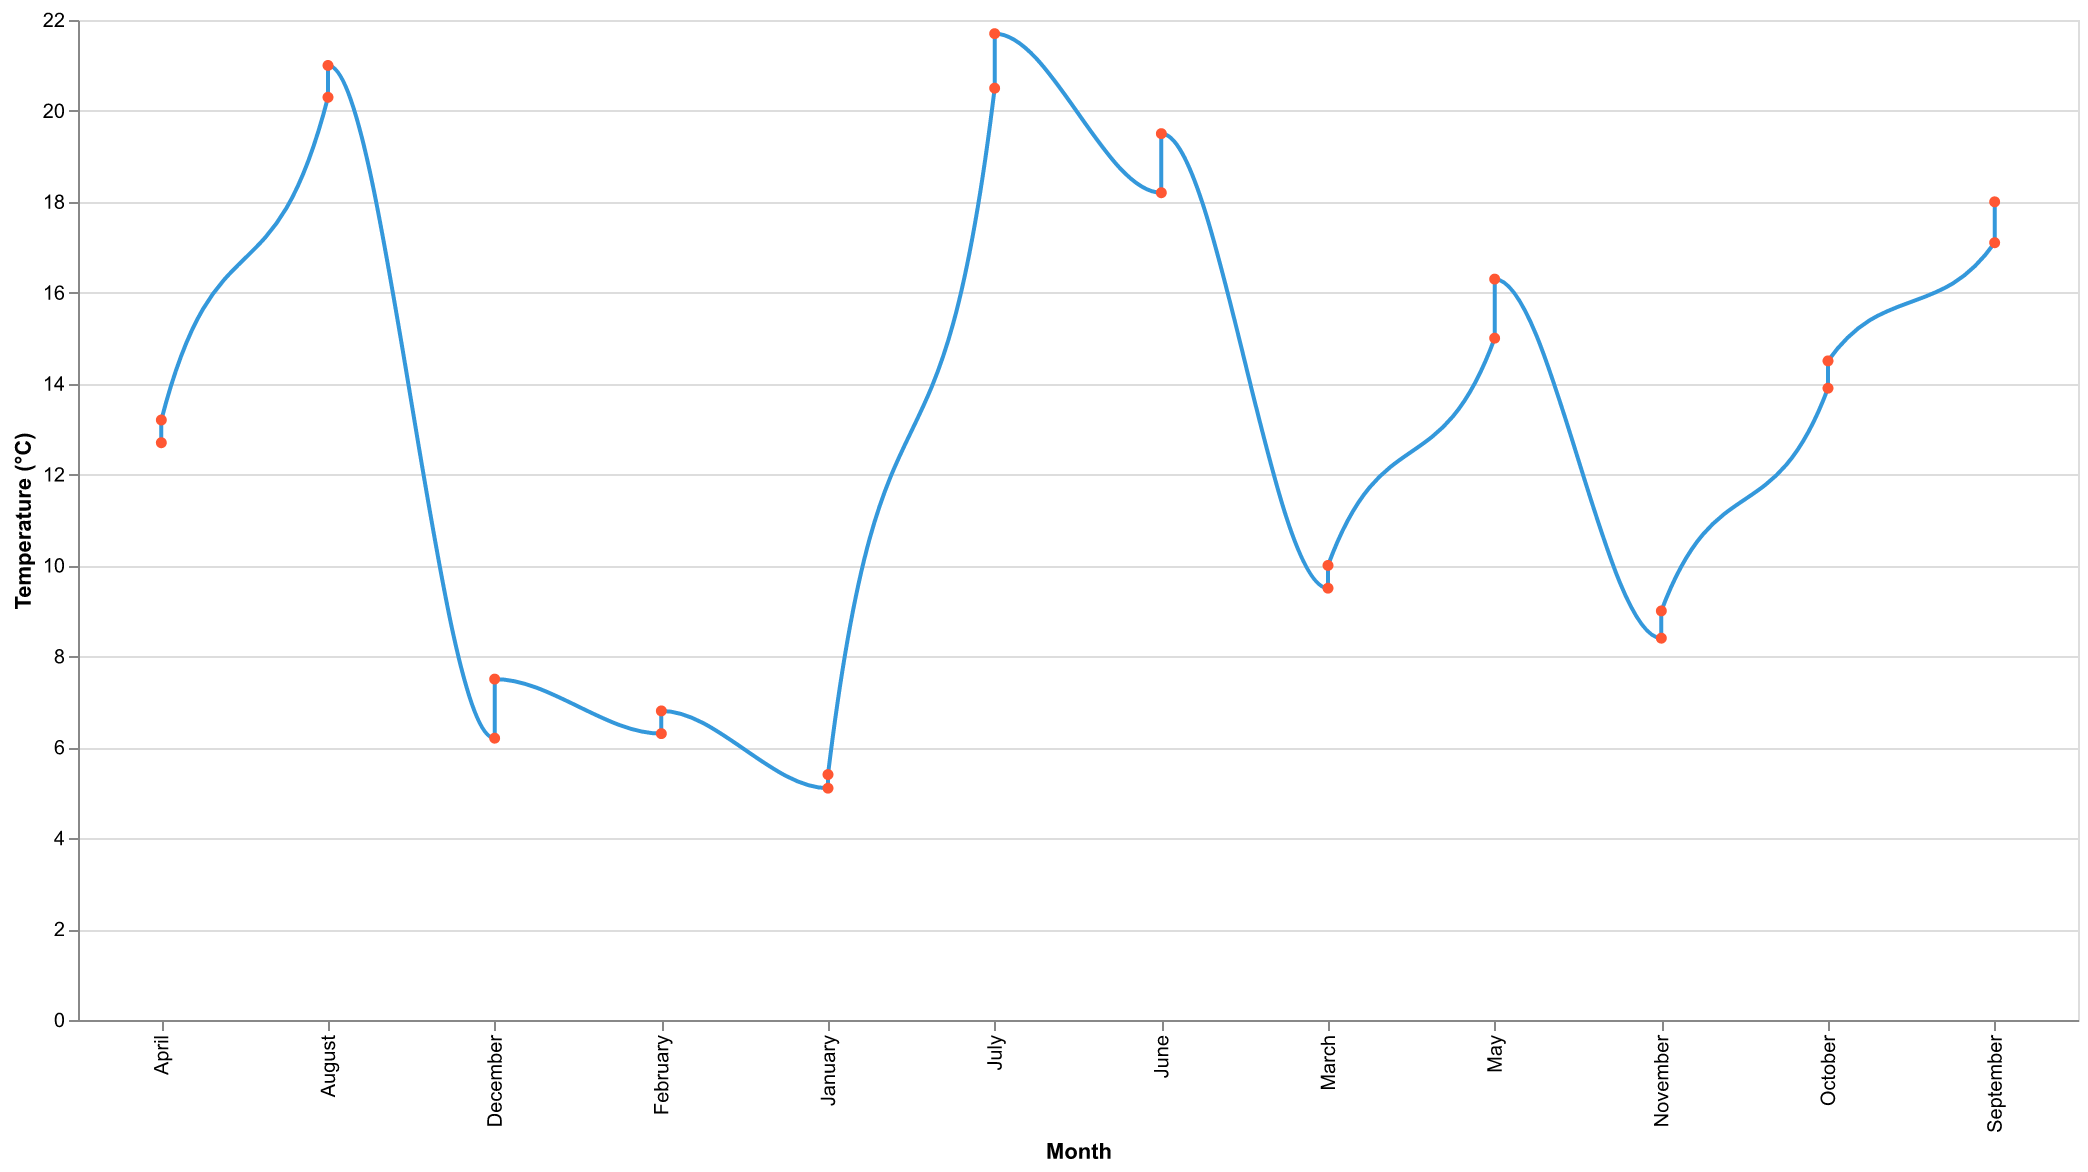

Data behind this chart, as committed beside it:
Month, Average Temperature
January, 5.1
February, 6.3
March, 9.5
April, 12.7
May, 15.0
June, 18.2
July, 20.5
August, 20.3
September, 17.1
October, 13.9
November, 8.4
December, 6.2
January, 5.4
February, 6.8
March, 10.0
April, 13.2
May, 16.3
June, 19.5
July, 21.7
August, 21.0
September, 18.0
October, 14.5
November, 9.0
December, 7.5
